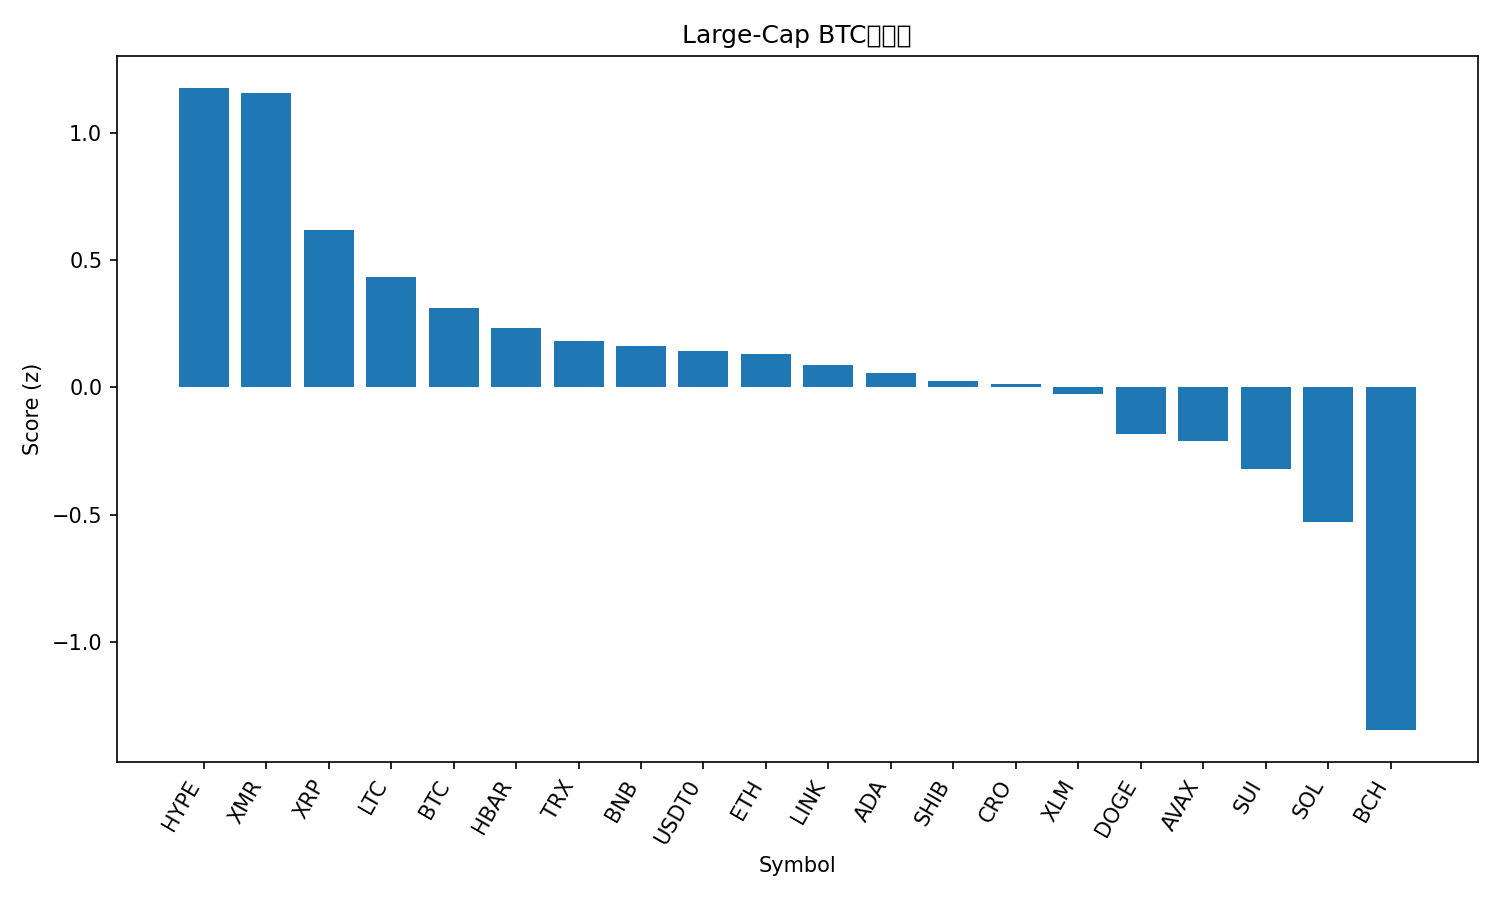

The file beside this chart, header and first rows:
rank, name, symbol, price_btc, price_usd, pct_1h_btc, pct_24h_btc, pct_7d_btc, market_cap_rank, market_cap_usd, volume_usd, score
1, Hyperliquid, HYPE, 0.0003637, 40.63, 0.7894, 1.689, 7.509, 16, 11004545204, 278736250, 1.176
2, Monero, XMR, 0.002954, 330.0, 0.8555, -0.384, 6.142, 33, 6087503030, 136741610, 1.156
3, XRP, XRP, 2.282e-05, 2.55, 0.1947, 3.523, 3.642, 5, 152947304968, 4219731105, 0.6163
4, Litecoin, LTC, 0.0008619, 96.29, 0.1489, 0.3676, 1.414, 28, 7359491476, 459831420, 0.4332
5, Bitcoin, BTC, 1.0, 111696, 0.0, 0.0, 0.0, 1, 2227424662052, 41871691858, 0.3128
6, Hedera, HBAR, 1.52e-06, 0.1697, 0.01672, -0.249, -2.47, 29, 7208219466, 178364404, 0.2343
7, TRON, TRX, 2.67e-06, 0.2982, 0.1796, -4.332, -8.855, 10, 28233108286, 1288346485, 0.1827
8, BNB, BNB, 0.009976, 1115, -0.004205, -1.467, -3.894, 4, 155135206046, 1821317307, 0.1608
9, USDT0, USDT0, 8.95e-06, 1.0, -0.04699, -0.4888, -4.297, 30, 7107314436, 295128951, 0.1414
10, Ethereum, ETH, 0.03532, 3946, -0.1165, -0.7814, -2.744, 2, 476238366279, 23931701287, 0.1323
11, Chainlink, LINK, 0.0001604, 17.92, -0.2328, 1.046, 1.588, 15, 12489516850, 528112061, 0.08651
12, Cardano, ADA, 5.83e-06, 0.6509, -0.1798, -0.07519, -2.074, 11, 23802658195, 932399015, 0.05596
13, Shiba Inu, SHIB, 9.0628e-11, 1.012e-05, -0.1852, -0.7309, -2.172, 34, 5966727955, 113326933, 0.02657
14, Cronos, CRO, 1.38e-06, 0.1537, -0.4611, 5.731, 1.727, 35, 5549072271, 33144508, 0.01444
15, Stellar, XLM, 2.86e-06, 0.3193, -0.2779, 0.6278, -2.702, 19, 10223574004, 187756255, -0.02692
16, Dogecoin, DOGE, 1.77e-06, 0.1973, -0.461, -0.235, 0.6571, 9, 29887580578, 1482251644, -0.1855
17, Avalanche, AVAX, 0.000173, 19.32, -0.3128, -1.54, -8.936, 26, 8242846602, 385957255, -0.21
18, Sui, SUI, 2.215e-05, 2.48, -0.5376, -0.3473, -3.654, 23, 8973826615, 704551024, -0.3212
19, Solana, SOL, 0.001719, 192, -0.7965, -0.3347, -1.177, 6, 105525192260, 5174746226, -0.5288
20, Bitcoin Cash, BCH, 0.004484, 501, -1.719, 1.706, 0.7459, 20, 10000433563, 280973800, -1.347
21, Figure Heloc, FIGR_HELOC, 4.47e-06, 0.4998, -0.1456, -50.72, -52.04, 31, 6615383668, 15162870, -2.17
